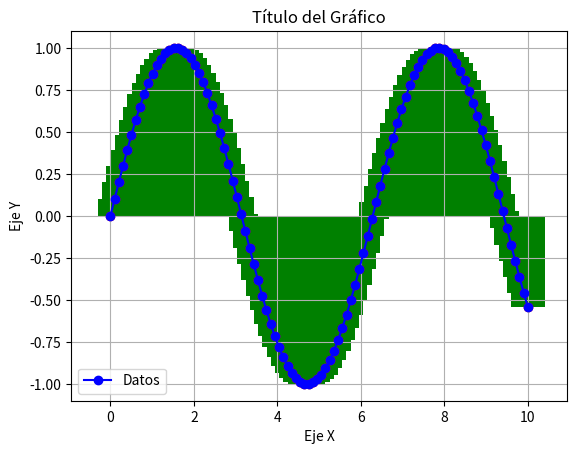

Here is the Python script that generated this plot:
### Manual Basico Matplotlib ####

# Lo que voy a intentar de hacer es un cronograma lo mas sencillo posible de como instalar y usar matplotlib.
# Pasos a seguir:

# 1. Instalar Matplotlib: pip install matplotlib
# 2. Importar librerías: import matplotlib.pyplot as plt
# 3. Definir los datos: Manualmente, con NumPy o desde CSV
# 4. Elegir el tipo de gráfico: plt.plot(), plt.bar(), plt.scatter(), etc.
# 5. Personalizar el gráfico: Etiquetas, títulos, leyendas
# 6. Mostrar el gráfico: plt.show()
# 7. (Opcional) Guardar el gráfico: plt.savefig("archivo.png")

# Ahora vallamos a cada caso especificamente.

# 1. Instalar Matplotlib:
# Para la matplotlib tenemos que ir a la terminal y escribir textualmente: pip install matplotlib
# y para verificar que efectivamente se instalo bien. Corremos una nueva terminal habienod escrito:
import matplotlib
print(matplotlib.__version__)  
# Lo cual deberia imprimir la versión instalada (Por ejemplo a mi me duvuelve: 3.9.2 )

# 2. Importar librerías:
# Antes de empezar a trabajar y crear graficos o tablas tenemos que importar (donde codeamos) la libreria
# matplotlib.
# Aparte recomiendo ya en este paso importar la libreria de numpy la cual nos permitira trabajar de una forma 
# mas facil, corta (en cuanto a codigo) manteniendo la efectividad, limpia (en el sentido que nos permite 
# tener mas calidad en los graficos). Basicamente usamos numpy por que es mas efectivo y nos permite usar
# funciones matematicas a la hora de crear los graficos.
# Lo que escribiremos sera:
import numpy as np
import matplotlib.pyplot as plt

# 3. Definir los datos:
# Aqui lo que haremos sera crear las listas de las culaes sacaremos los datos para hacer nuestro/s grafico/s.
# Hay 3 fomrmas principales de hacer esto:
# A---> Datos Generado Manualmente: En este caso nosotros mismos agragamos (codeando) los datos a la listas. No 
# vamos a soler usar esta forma ya que es muy engorroso, especialmente cuando trabajamos con listas muy grandes, 
# que sera por ejemplo el caso del TP. Ejemplo:

x = [1, 2, 3, 4, 5]
y = [2, 4, 6, 8, 10]

# B---> Datos Generados con numpy: En esta se usa numpy para crear (metematicamente) la lista que isaremos para 
# el grafico. Ejemplo:

x = np.linspace(0, 10, 100)
y = np.sin(x)

# C---> Datos Importados: Este es el caso de importar dotos de un archivo csv y traerlos a una lista (muy parecido
# a los que hicieron en informatica general).

# 4. Elegir el tipo de gráfico:
# Basicamente lo que hacemos aqui lo que hacemos es elguir el tipo de grafico que vamos a crear, puede ser
# graficos de torta, barras, lineales, , etc. Ejemplos
#
# Ejemplo: Gráfico de línea simple
plt.plot(x, y, marker="o", linestyle="-", color="b", label="Datos")

# Ejemplo: Gráfico de barras
plt.bar(x, y, color="g")

# Ejemplo: Gráfico de dispersión
plt.scatter(x, y, color="r")

# 5. Personalizacion de los Graficos:
# Es basicamennte tuñear los graficos. Es importante para que se entienda bien. Los ejemplos mas basicos son:

plt.xlabel("Eje X")  # Etiqueta del eje X
plt.ylabel("Eje Y")  # Etiqueta del eje Y
plt.title("Título del Gráfico")  # Título del gráfico
plt.legend()  # Mostrar la leyenda (si hay varias líneas)
plt.grid(True)  # Agregar una grilla


# Aca les adjunto el link para la documentación oficial de matplotlib: https://matplotlib.org/3.3.3/index.html
# Honestamente cuando la curse no lo lei. Pero debe ser bueno. Que se yo es mas opcional que otra cosa.